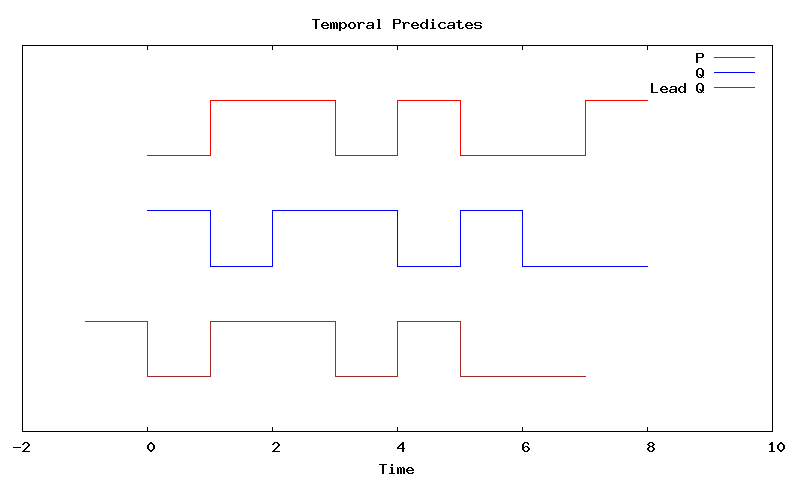

The file beside this chart, header and first rows:
Time, P, Q, Lead-Q
-1, , , 3
0, 6, 5, 2
1, 7, 4, 3
2, 7, 5, 3
3, 6, 5, 2
4, 7, 4, 3
5, 6, 5, 2
6, 6, 4, 2
7, 7, 4, 2
8, 7, 4, 
9, , , 
